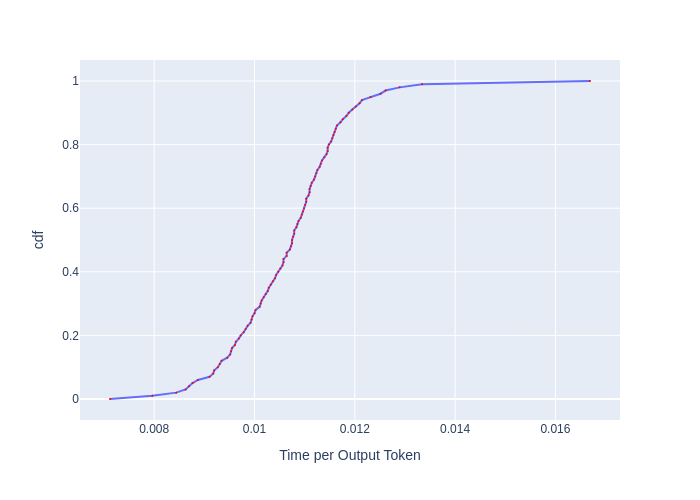

Source data for this figure (header and first rows):
, cdf, Time per Output Token
0, 0.0, 0.007119
1, 0.01, 0.007963
2, 0.02, 0.008438
3, 0.03, 0.008626
4, 0.04, 0.008695
5, 0.05, 0.008765
6, 0.06, 0.008871
7, 0.07, 0.009104
8, 0.08, 0.009177
9, 0.09, 0.009196
10, 0.1, 0.00927
11, 0.11, 0.009307
12, 0.12, 0.009344
13, 0.13, 0.009457
14, 0.14, 0.009514
15, 0.15, 0.009533
16, 0.16, 0.009552
17, 0.17, 0.00961
18, 0.18, 0.009629
19, 0.19, 0.009687
20, 0.2, 0.009726
21, 0.21, 0.009784
22, 0.22, 0.009823
23, 0.23, 0.009863
24, 0.24, 0.009922
25, 0.25, 0.009942
26, 0.26, 0.009962
27, 0.27, 0.01
28, 0.28, 0.01002
29, 0.29, 0.0101
30, 0.3, 0.01012
31, 0.31, 0.01014
32, 0.32, 0.01018
33, 0.33, 0.01022
34, 0.34, 0.01027
35, 0.35, 0.01029
36, 0.36, 0.01033
37, 0.37, 0.01037
38, 0.38, 0.01041
39, 0.39, 0.01043
40, 0.4, 0.01047
41, 0.41, 0.01051
42, 0.42, 0.01056
43, 0.43, 0.01058
44, 0.44, 0.01058
45, 0.45, 0.01064
46, 0.46, 0.01064
47, 0.47, 0.01071
48, 0.48, 0.01073
49, 0.49, 0.01075
50, 0.5, 0.01075
51, 0.51, 0.01077
52, 0.52, 0.01079
53, 0.53, 0.01079
54, 0.54, 0.01083
55, 0.55, 0.01086
56, 0.56, 0.01088
57, 0.57, 0.01092
58, 0.58, 0.01094
59, 0.59, 0.01097
... 41 more rows
